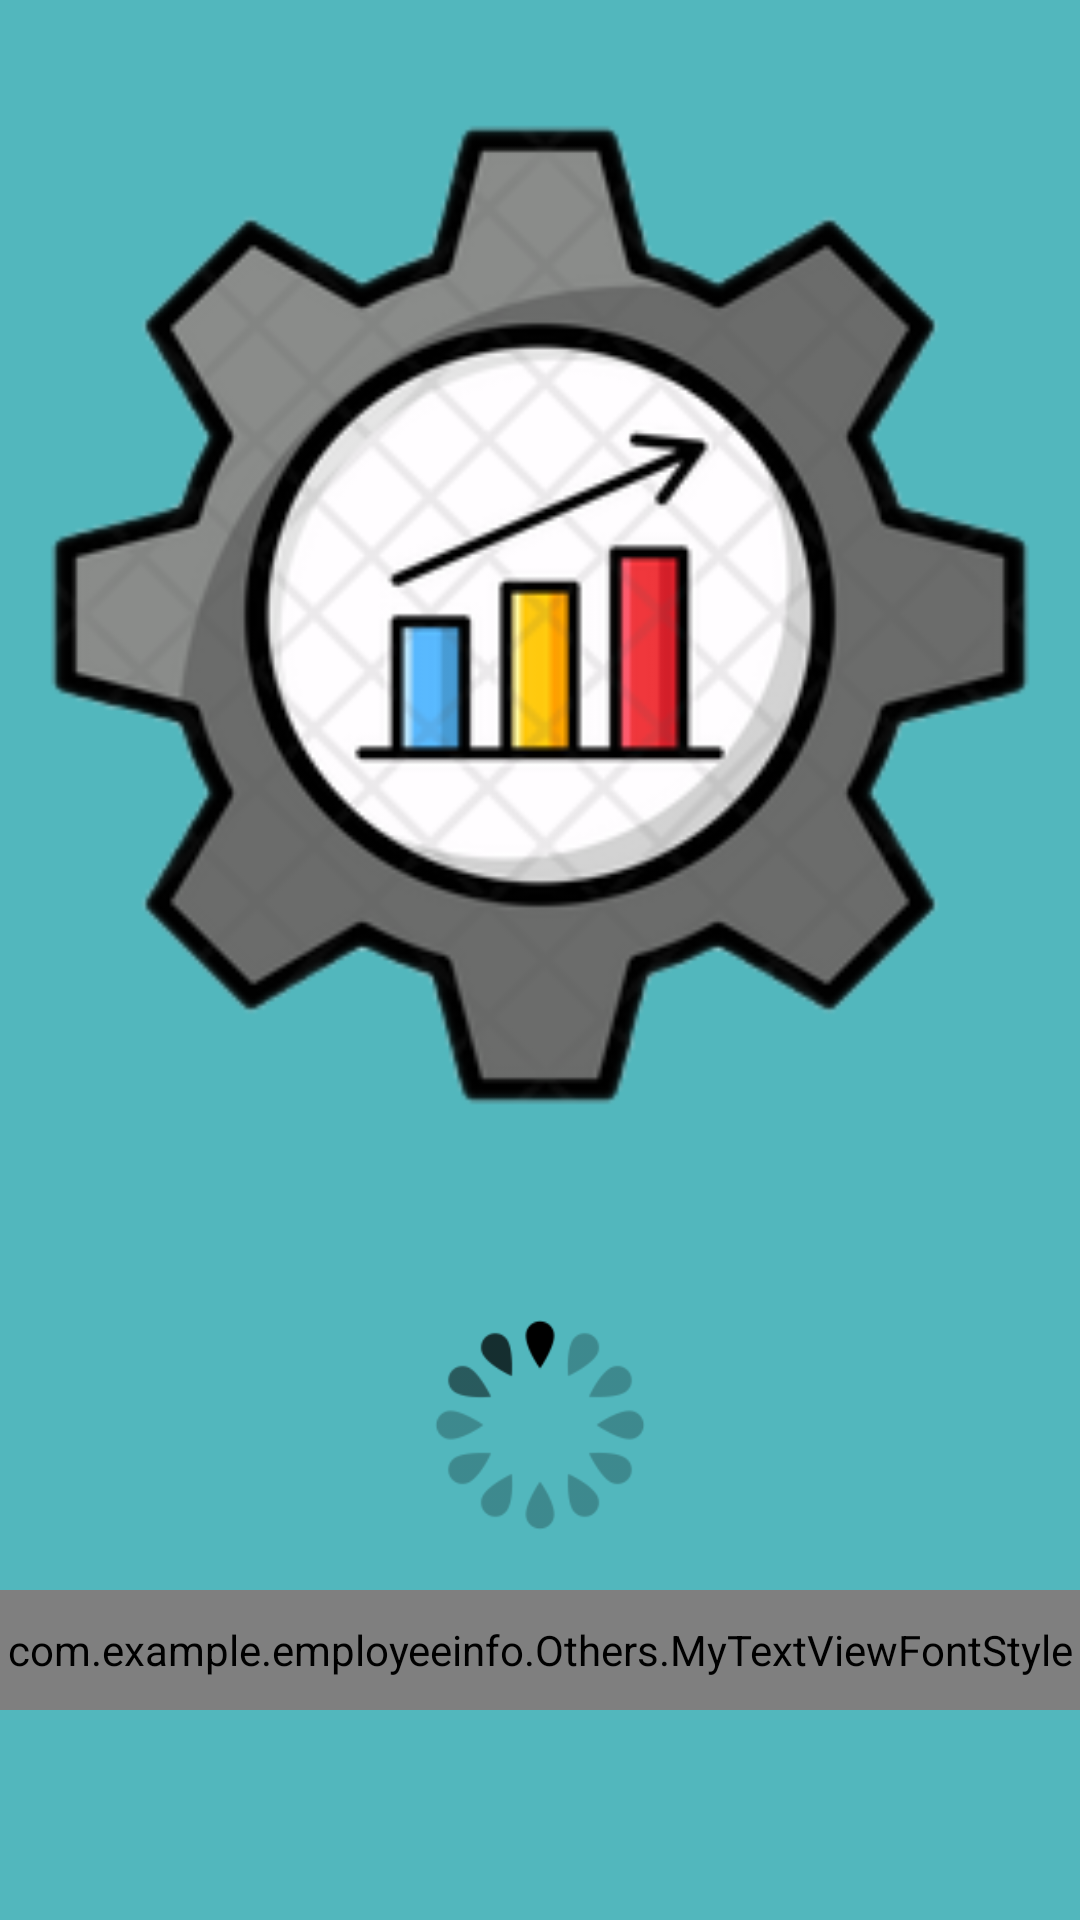

Reconstruct the res/layout file that produces this screen, plus the resources it refers to.
<!-- AndroidManifest.xml: application theme AppTheme -->
<!-- res/layout/activity_splash.xml -->
<?xml version="1.0" encoding="utf-8"?>
<RelativeLayout
    xmlns:android="http://schemas.android.com/apk/res/android"
    android:layout_width="match_parent"
    android:layout_height="match_parent"
    android:background="#52B7Bd"
    android:orientation="vertical">

    <ScrollView
        android:layout_width="match_parent"
        android:layout_height="match_parent"
        android:fillViewport="true">

        <LinearLayout
            android:layout_width="match_parent"
            android:layout_height="match_parent"
            android:layout_gravity="center"
            android:fitsSystemWindows="true"
            android:gravity="center"
            android:orientation="vertical">




            <ImageView
                android:id="@+id/imageView1"
                android:layout_width="match_parent"
                android:layout_height="350dp"
                android:layout_centerHorizontal="true"
                android:layout_centerVertical="true"
                android:src="@drawable/splash"
                />


            <LinearLayout
                android:layout_width="match_parent"
                android:layout_height="wrap_content"
                android:layout_marginLeft="30dp"
                android:layout_marginRight="30dp"
                android:layout_marginTop="10dp"
                android:gravity="center"
                android:orientation="vertical">


                <ProgressBar
                    android:layout_width="70dp"
                    android:layout_height="70dp"
                    android:layout_below="@id/imageView1"
                    android:layout_centerHorizontal="true"
                    android:layout_marginTop="50dp"
                    android:indeterminateDrawable="@drawable/my_progressbar_inderterminate"
                    android:id="@+id/progrs"/>

            </LinearLayout>

            <LinearLayout
                android:layout_width="match_parent"
                android:layout_height="wrap_content"
                android:layout_gravity="center"
                android:layout_marginLeft="30dp"
                android:layout_marginRight="30dp"
                android:layout_marginTop="20dp"
                android:orientation="horizontal">



            </LinearLayout>


            <com.example.employeeinfo.Others.MyTextViewFontStyle
                android:id="@+id/sign_in_button"
                android:text="m-Performance"
                android:textColor="#000"
                android:textSize="24dp"
                android:textStyle="bold"
                android:layout_width="match_parent"
                android:layout_height="40dp"
                android:layout_marginBottom="40dp"
                android:visibility="visible"
                android:gravity="center"/>


        </LinearLayout>
    </ScrollView>

</RelativeLayout>
<!-- resources referenced by this layout -->
<resources>
  <!-- drawable my_progressbar_inderterminate (drawable) -->
  <?xml version="1.0" encoding="utf-8"?>
  <animated-rotate xmlns:android="http://schemas.android.com/apk/res/android"
      android:drawable="@drawable/p12"
      android:pivotX="50%"
      android:pivotY="50%" />
  <!-- drawable splash: png bitmap (drawable, 53745 bytes) -->
  <style name="AppTheme" parent="Theme.AppCompat.Light.DarkActionBar">
          
          <item name="colorPrimary">@color/colorPrimary</item>
          <item name="colorPrimaryDark">@color/colorPrimaryDark</item>
          <item name="colorAccent">@color/colorAccent</item>
      </style>
  <!-- drawable p12: png bitmap (drawable, 3532 bytes) -->
  <color name="colorPrimary">#6200EE</color>
  <color name="colorPrimaryDark">#3700B3</color>
  <color name="colorAccent">#03DAC5</color>
</resources>
